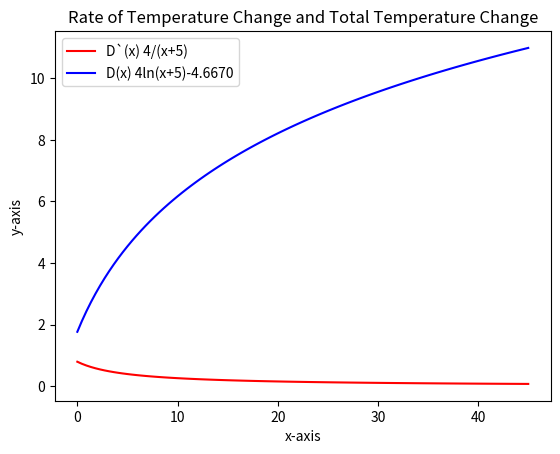

Generate this figure with matplotlib:
# MSPA 400 Session #2 Python Module #1

# Reading assignment "Think Python" either 2nd or 3rd edition:
#    2nd Edition Chapter 3 (3.4-3.9), Chapter 10 (10.1-10.12)
#    3rd Edition Chapter 3 (pages 24-29), Chapter 10 (pages 105-115) 

# Module #1 objectives: 1) reproduce examples from Lial using Python, 
# and 2) demonstrate how to plot a system of nonlinear equations with Python.

# Instructions---

# Execute this script as a single program. The results will appear below 
# or in separate windows showing the plots.  Matplotlib.pyplot and numpy are
# necessary software which must be imported.  They are used frequently.

import matplotlib.pyplot
from matplotlib.pyplot import *
import numpy 
import math
from numpy import linspace

x= linspace(0,45,100)
y1= 4/(x+5)
y2= 4*np.log(x+5)-4.6670

xlabel('x-axis')
ylabel('y-axis')
plot (x, y1, 'r')
plot (x, y2, 'b')
legend (('D`(x) 4/(x+5)','D(x) 4ln(x+5)-4.6670'),loc=2)
title ('Rate of Temperature Change and Total Temperature Change')
show()

